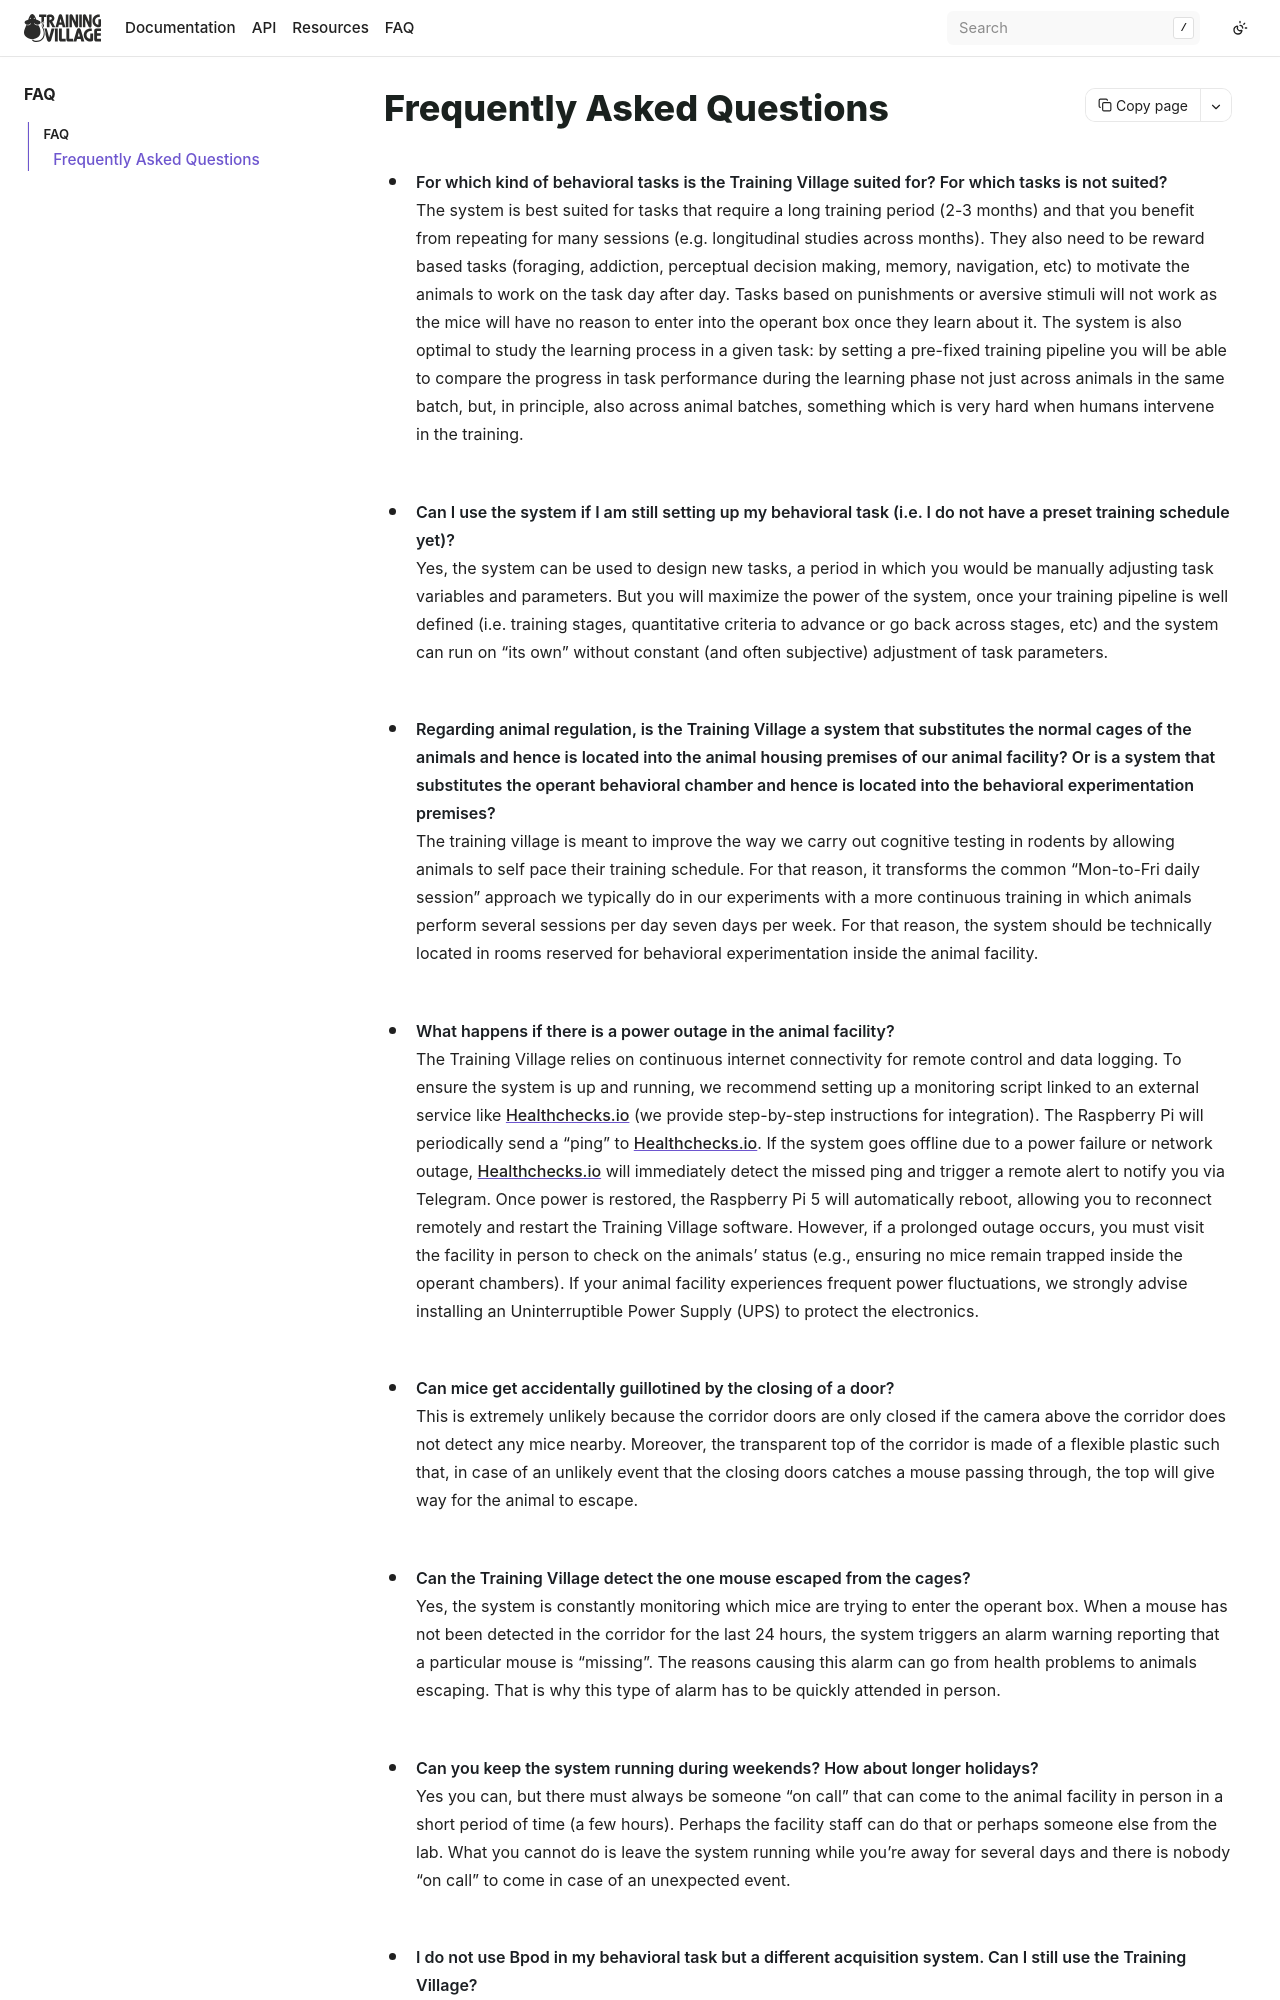

repository: BrainCircuitsBehaviorLab/village · page: faq/faq.html · generator: sphinx

## Frequently Asked Questions

- **For which kind of behavioral tasks is the Training Village suited for? For which tasks is not suited?**<br>The system is best suited for tasks that require a long training period (2-3 months) and that you benefit from repeating for many sessions (e.g. longitudinal studies across months). They also need to be reward based tasks (foraging, addiction, perceptual decision making, memory, navigation, etc) to motivate the animals to work on the task day after day. Tasks based on punishments or aversive stimuli will not work as the mice will have no reason to enter into the operant box once they learn about it. The system is also optimal to study the learning process in a given task:  by setting a pre-fixed training pipeline you will be able to compare the progress in task performance during the learning phase not just across animals in the same batch, but, in principle, also across animal batches, something which is very hard when humans intervene in the training.
<br><br>

- **Can I use the system if I am still setting up my behavioral task (i.e. I do not have a preset training schedule yet)?**<br>Yes, the system can be used to design new tasks, a period in which you would be manually adjusting task variables and parameters. But you will maximize the power of the system, once your training pipeline is well defined (i.e. training stages, quantitative criteria to advance or go back across stages, etc) and the system can run on “its own” without constant (and often subjective) adjustment of task parameters.
<br><br>

- **Regarding animal regulation, is the Training Village a system that substitutes the normal cages of the animals and hence is located into the animal housing premises of our animal facility? Or is a system that substitutes the operant behavioral chamber and hence is located into the behavioral experimentation premises?**<br>The training village is meant to improve the way we carry out cognitive testing in rodents by allowing animals to self pace their training schedule. For that reason, it transforms the common “Mon-to-Fri daily session” approach we typically do in our experiments with a more continuous training in which animals perform several sessions per day seven days per week. For that reason, the system should be technically located in rooms reserved for behavioral experimentation inside the animal facility.
<br><br>

- **What happens if there is a power outage in the animal facility?**<br>The Training Village relies on continuous internet connectivity for remote control and data logging. To ensure the system is up and running, we recommend setting up a monitoring script linked to an external service like **Healthchecks.io** (we provide step-by-step instructions for integration). The Raspberry Pi will periodically send a "ping" to Healthchecks.io. If the system goes offline due to a power failure or network outage, Healthchecks.io will immediately detect the missed ping and trigger a remote alert to notify you via Telegram. Once power is restored, the Raspberry Pi 5 will automatically reboot, allowing you to reconnect remotely and restart the Training Village software. However, if a prolonged outage occurs, you must visit the facility in person to check on the animals' status (e.g., ensuring no mice remain trapped inside the operant chambers). If your animal facility experiences frequent power fluctuations, we strongly advise installing an Uninterruptible Power Supply (UPS) to protect the electronics.
<br><br>

- **Can mice get accidentally guillotined by the closing of a door?**<br>This is extremely unlikely because the corridor doors are only closed if the camera above the corridor does not detect any mice nearby. Moreover, the transparent top of the corridor is made of a flexible plastic such that, in case of an unlikely event that the closing doors catches a mouse passing through, the top will give way for the animal to escape.
<br><br>

- **Can the Training Village detect the one mouse escaped from the cages?**<br>Yes, the system is constantly monitoring which mice are trying to enter the operant box. When a mouse has not been detected in the corridor for the last 24 hours, the system triggers an alarm warning reporting that a particular mouse is “missing”. The reasons causing this alarm can go from health problems to animals escaping. That is why this type of alarm has to be quickly attended in person.
<br><br>

- **Can you keep the system running during weekends? How about longer holidays?**<br>Yes you can, but there must always be someone “on call” that can come to the animal facility in person in a short period of time (a few hours). Perhaps the facility staff can do that or perhaps someone else from the lab. What you cannot do is leave the system running while you're away for several days and there is nobody “on call” to come in case of an unexpected event.
<br><br>
